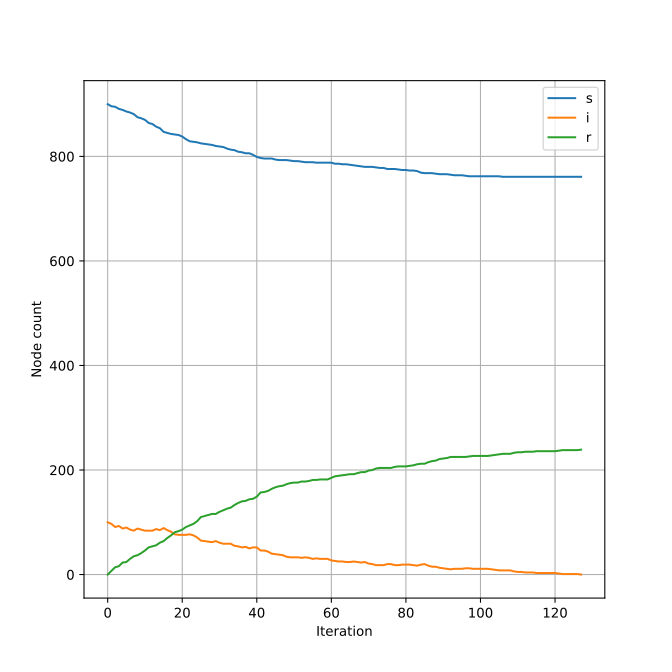

Source data for this figure (header and first rows):
step, s, i, r
0, 900, 100, 0
1, 896, 97, 7
2, 895, 91, 14
3, 891, 93, 16
4, 889, 88, 23
5, 886, 90, 24
6, 884, 86, 30
7, 881, 84, 35
8, 875, 88, 37
9, 873, 86, 41
10, 870, 84, 46
11, 864, 84, 52
12, 862, 84, 54
13, 857, 87, 56
14, 854, 85, 61
15, 847, 89, 64
16, 845, 85, 70
17, 843, 82, 75
18, 842, 77, 81
19, 841, 76, 83
20, 838, 76, 86
21, 833, 76, 91
22, 829, 77, 94
23, 828, 75, 97
24, 827, 71, 102
25, 825, 65, 110
26, 824, 64, 112
27, 823, 63, 114
28, 822, 62, 116
29, 820, 64, 116
30, 819, 61, 120
31, 818, 59, 123
32, 815, 59, 126
33, 813, 59, 128
34, 812, 55, 133
35, 809, 54, 137
36, 808, 52, 140
37, 806, 53, 141
38, 806, 50, 144
39, 803, 52, 145
40, 799, 52, 149
41, 797, 46, 157
42, 796, 46, 158
43, 796, 44, 160
44, 796, 40, 164
45, 794, 39, 167
46, 793, 38, 169
47, 793, 37, 170
48, 793, 34, 173
49, 792, 33, 175
50, 791, 33, 176
51, 791, 33, 176
52, 790, 32, 178
53, 789, 33, 178
54, 789, 32, 179
55, 789, 30, 181
56, 788, 31, 181
57, 788, 30, 182
58, 788, 30, 182
59, 788, 30, 182
... 68 more rows
